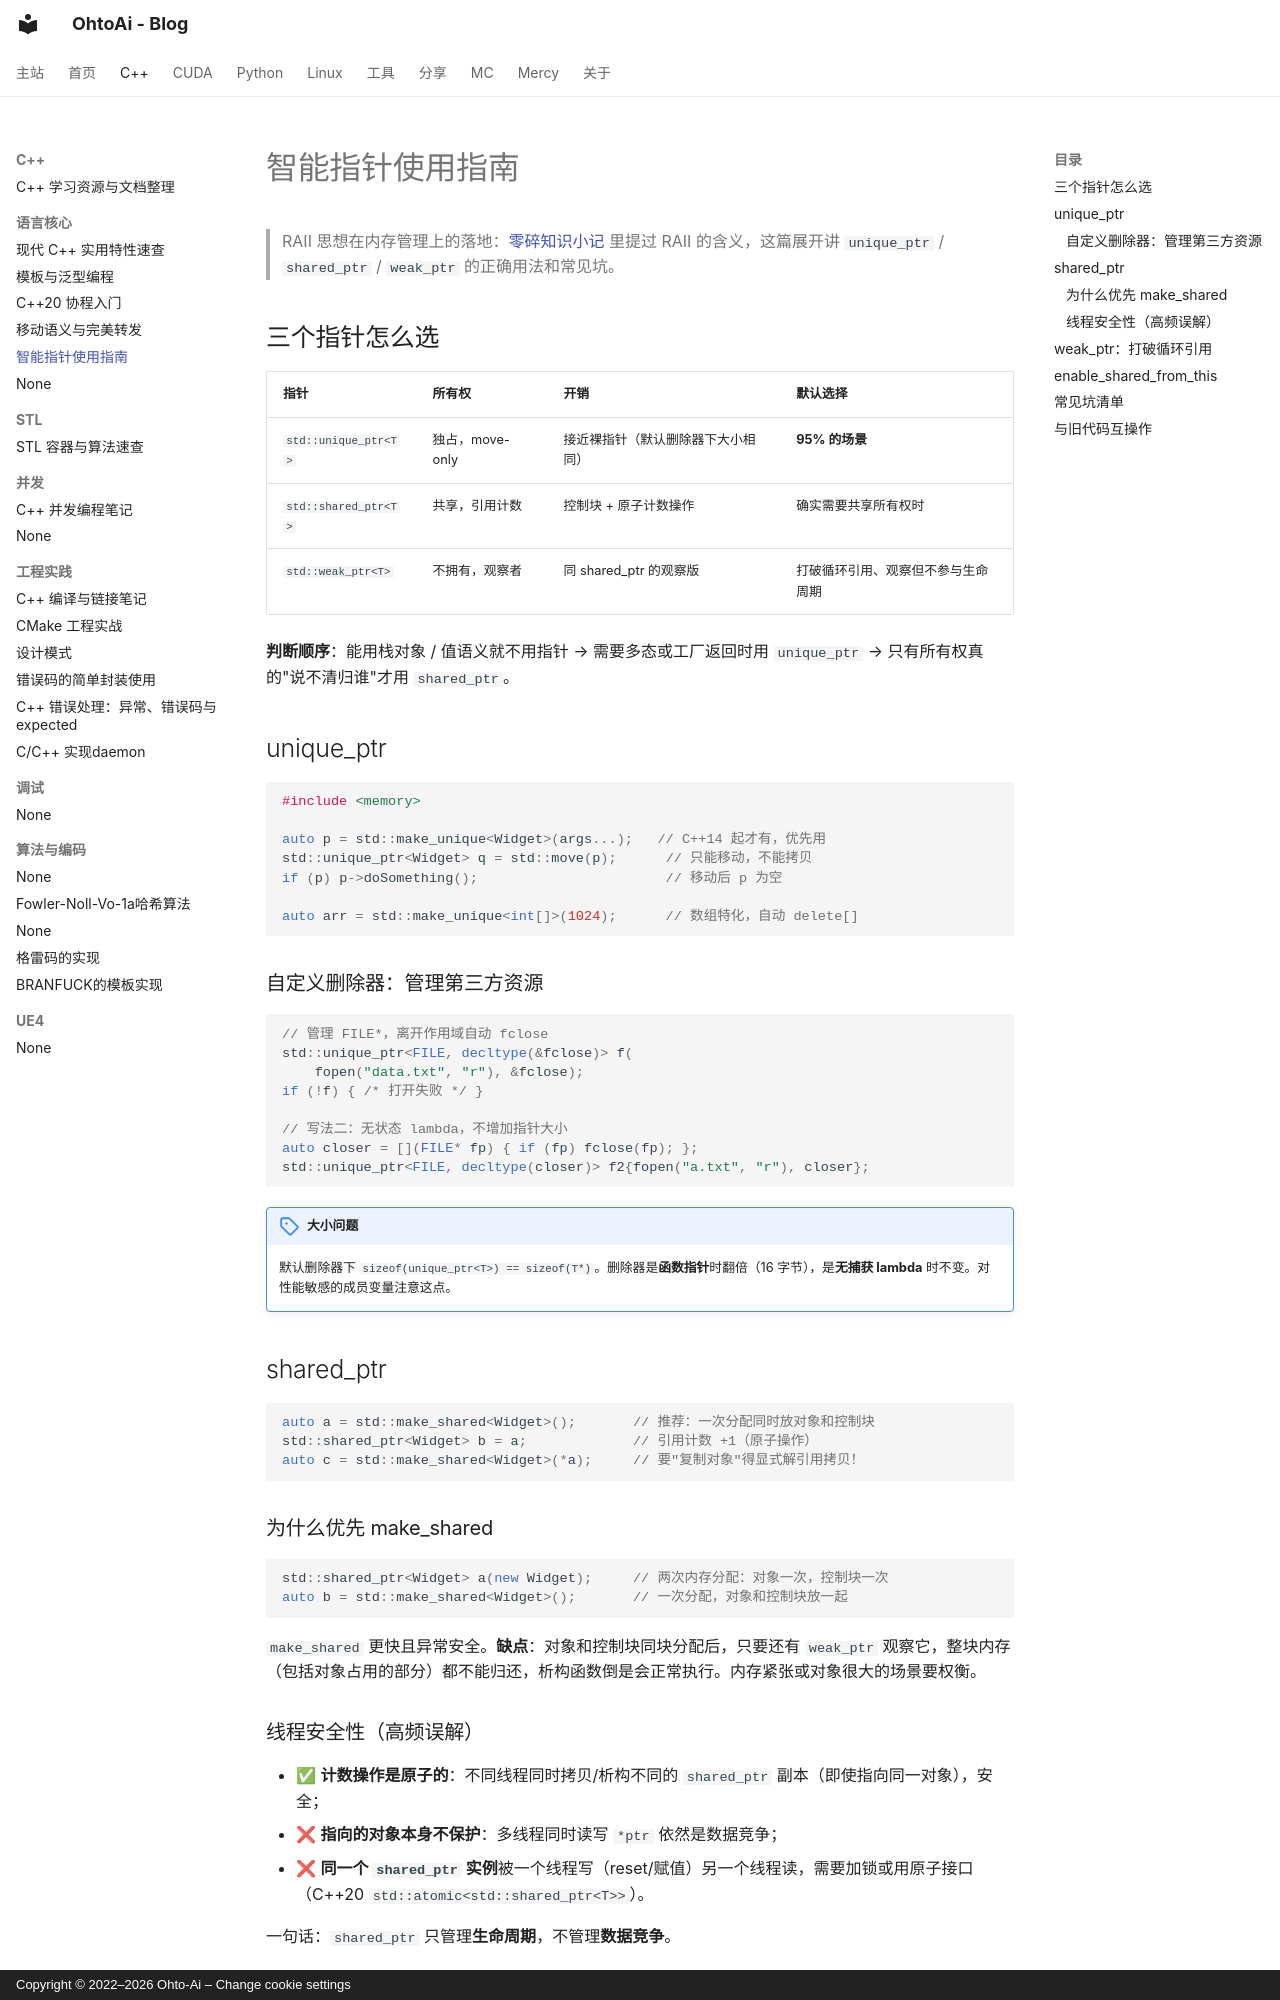

repository: ohto-ai/blog · page: cpp/smart-pointers/index.html · generator: mkdocs · copyright: Copyright © 2022–2026 Ohto-Ai – Change cookie settings

---
comments: true
---
# 智能指针使用指南

> RAII 思想在内存管理上的落地：[零碎知识小记](other-cpp-tips.md) 里提过 RAII 的含义，这篇展开讲 `unique_ptr` / `shared_ptr` / `weak_ptr` 的正确用法和常见坑。

## 三个指针怎么选

| 指针 | 所有权 | 开销 | 默认选择 |
| :--- | :--- | :--- | :--- |
| `std::unique_ptr<T>` | 独占，move-only | 接近裸指针（默认删除器下大小相同） | **95% 的场景** |
| `std::shared_ptr<T>` | 共享，引用计数 | 控制块 + 原子计数操作 | 确实需要共享所有权时 |
| `std::weak_ptr<T>` | 不拥有，观察者 | 同 shared_ptr 的观察版 | 打破循环引用、观察但不参与生命周期 |

**判断顺序**：能用栈对象 / 值语义就不用指针 → 需要多态或工厂返回时用 `unique_ptr` → 只有所有权真的"说不清归谁"才用 `shared_ptr`。

## unique_ptr

```cpp
#include <memory>

auto p = std::make_unique<Widget>(args...);   // C++14 起才有，优先用
std::unique_ptr<Widget> q = std::move(p);      // 只能移动，不能拷贝
if (p) p->doSomething();                       // 移动后 p 为空

auto arr = std::make_unique<int[]>(1024);      // 数组特化，自动 delete[]
```

### 自定义删除器：管理第三方资源

```cpp
// 管理 FILE*，离开作用域自动 fclose
std::unique_ptr<FILE, decltype(&fclose)> f(
    fopen("data.txt", "r"), &fclose);
if (!f) { /* 打开失败 */ }

// 写法二：无状态 lambda，不增加指针大小
auto closer = [](FILE* fp) { if (fp) fclose(fp); };
std::unique_ptr<FILE, decltype(closer)> f2{fopen("a.txt", "r"), closer};
```

!!! note "大小问题"
    默认删除器下 `sizeof(unique_ptr<T>) == sizeof(T*)`。删除器是**函数指针**时翻倍（16 字节），是**无捕获 lambda** 时不变。对性能敏感的成员变量注意这点。

## shared_ptr

```cpp
auto a = std::make_shared<Widget>();       // 推荐：一次分配同时放对象和控制块
std::shared_ptr<Widget> b = a;             // 引用计数 +1（原子操作）
auto c = std::make_shared<Widget>(*a);     // 要"复制对象"得显式解引用拷贝！
```

### 为什么优先 make_shared

```cpp
std::shared_ptr<Widget> a(new Widget);     // 两次内存分配：对象一次，控制块一次
auto b = std::make_shared<Widget>();       // 一次分配，对象和控制块放一起
```

`make_shared` 更快且异常安全。**缺点**：对象和控制块同块分配后，只要还有 `weak_ptr` 观察它，整块内存（包括对象占用的部分）都不能归还，析构函数倒是会正常执行。内存紧张或对象很大的场景要权衡。

### 线程安全性（高频误解）

- ✅ **计数操作是原子的**：不同线程同时拷贝/析构不同的 `shared_ptr` 副本（即使指向同一对象），安全；
- ❌ **指向的对象本身不保护**：多线程同时读写 `*ptr` 依然是数据竞争；
- ❌ **同一个 `shared_ptr` 实例**被一个线程写（reset/赋值）另一个线程读，需要加锁或用原子接口（C++20 `std::atomic<std::shared_ptr<T>>`）。

一句话：`shared_ptr` 只管理**生命周期**，不管理**数据竞争**。
